Run: headless pygame with SDL's dummy video driver; simulated clock (each Clock.tick advances the game by its frame time, no real sleeping); random seed 0; keys injected as events and as key.get_pressed() state; no mouse input.
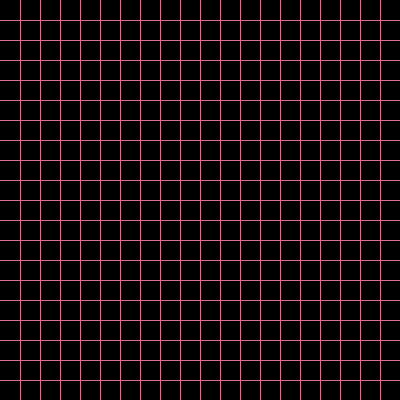
Frame 1 of 4 · flips 1–60 · no input
Frame 2 of 4 · flips 61–180 · tapped SPACE, RETURN · held RIGHT (→), D · screen unchanged from frame 1, image omitted
Frame 3 of 4 · flips 181–300 · held DOWN (↓), S · screen unchanged from frame 2, image omitted
Frame 4 of 4 · flips 301–420 · held LEFT (←), A, UP (↑), W · screen unchanged from frame 3, image omitted

The pygame program that drew these frames:

# encoding: utf8
"""实现画格子线的功能"""
import pygame
from pygame.locals import *
import random
pygame.init()

edge = 20 # 格子大小
screenColor = 0, 0, 0 # 黑色
width,height = 400,400 # 窗口尺寸，后面的例子中，我们格子、窗口屏幕都设置为正方形
screen = pygame.display.set_mode((width,height)) # 初始化一个窗口, 为 Surface 对象
pygame.display.set_caption('Snake') # 设置标题名

screen.fill(screenColor) # 添加屏幕颜色，覆盖之前格子留下的印记。

def drawGrid(surface,edge,width):
    """根据间隔和屏幕大小画全屏幕格子
    surface: screen 
    """
    rows = width // edge
    sizeBtwn = edge
    x,y = 0,0
    for i in range(rows):
        x += sizeBtwn
        y += sizeBtwn
        pygame.draw.line(surface,(219,112,147),(x,0),(x,width)) # (219,112,147) 表示线条颜色
        pygame.draw.line(surface, (219,112,147),(0,y),(width,y))

drawGrid(screen,edge,width)
going = True # 控制是否退出循环
clock = pygame.time.Clock()
while going:
    clock.tick(10) # 游戏帧率为 10
    for event in pygame.event.get():
        if event.type == pygame.QUIT:
            going = False
    pygame.display.flip() # 使我们刚刚画到屏幕上的 格子 可见
pygame.quit() # 退出游戏
